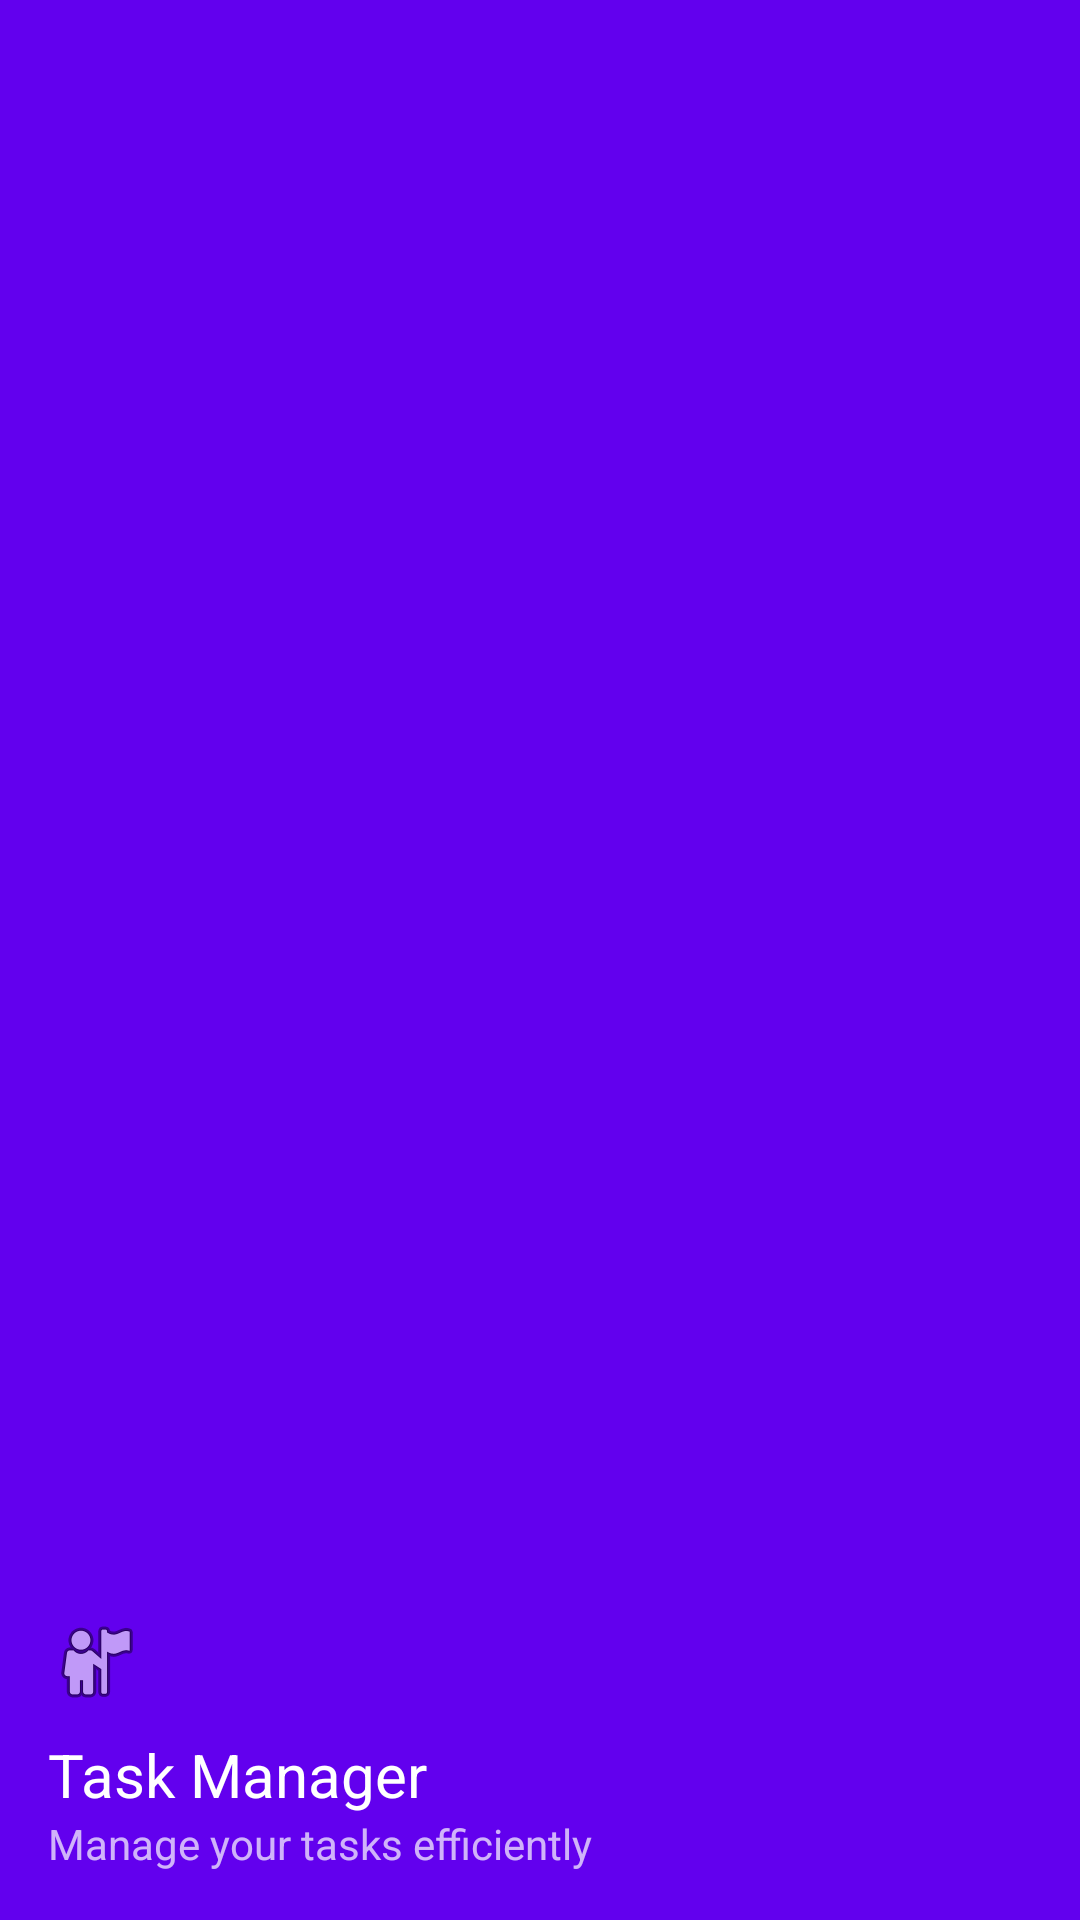

This screen was rendered from an Android layout file. Write that file and the resources it references.
<!-- AndroidManifest.xml: application theme Theme.Task41 -->
<!-- res/layout/nav_header.xml -->
<?xml version="1.0" encoding="utf-8"?>
<LinearLayout xmlns:android="http://schemas.android.com/apk/res/android"
    android:layout_width="match_parent"
    android:layout_height="176dp"
    android:background="@color/purple_500"
    android:gravity="bottom"
    android:orientation="vertical"
    android:padding="16dp"
    android:theme="@style/ThemeOverlay.AppCompat.Dark">

    <ImageView
        android:layout_width="wrap_content"
        android:layout_height="wrap_content"
        android:src="@android:drawable/ic_menu_myplaces" />

    <TextView
        android:layout_width="wrap_content"
        android:layout_height="wrap_content"
        android:paddingTop="8dp"
        android:text="Task Manager"
        android:textAppearance="@style/TextAppearance.AppCompat.Body1"
        android:textSize="20sp" />

    <TextView
        android:layout_width="wrap_content"
        android:layout_height="wrap_content"
        android:text="Manage your tasks efficiently" />

</LinearLayout>
<!-- resources referenced by this layout -->
<resources>
  <color name="purple_500">#FF6200EE</color>
  <style name="Theme.Task41" parent="Theme.MaterialComponents.DayNight.NoActionBar">
          
          <item name="colorPrimary">@color/purple_500</item>
          <item name="colorPrimaryVariant">@color/purple_700</item>
          <item name="colorOnPrimary">@color/white</item>
          
          <item name="colorSecondary">@color/teal_200</item>
          <item name="colorSecondaryVariant">@color/teal_700</item>
          <item name="colorOnSecondary">@color/black</item>
          
          <item name="android:statusBarColor">?attr/colorPrimaryVariant</item>
          
          
          <item name="android:windowBackground">@color/white</item>
          <item name="android:textColorPrimary">@color/black</item>
          <item name="android:textColorSecondary">@color/task_description_text</item>
          
          
          <item name="materialCardViewStyle">@style/Widget.App.CardView</item>
          <item name="textInputStyle">@style/Widget.App.TextInputLayout</item>
          <item name="toolbarStyle">@style/Widget.App.Toolbar</item>
      </style>
  <color name="purple_700">#FF3700B3</color>
  <color name="white">#FFFFFFFF</color>
  <color name="teal_200">#FF03DAC5</color>
  <color name="teal_700">#FF018786</color>
  <color name="black">#FF000000</color>
  <color name="task_description_text">#757575</color>
  <style name="Widget.App.CardView" parent="Widget.MaterialComponents.CardView">
          <item name="cardElevation">4dp</item>
          <item name="cardCornerRadius">8dp</item>
          <item name="cardBackgroundColor">@color/task_background</item>
          <item name="rippleColor">@color/purple_200</item>
      </style>
  <style name="Widget.App.TextInputLayout" parent="Widget.MaterialComponents.TextInputLayout.OutlinedBox">
          <item name="boxStrokeColor">@color/purple_500</item>
          <item name="hintTextColor">@color/purple_500</item>
      </style>
  <style name="Widget.App.Toolbar" parent="Widget.MaterialComponents.Toolbar.Primary">
          <item name="android:background">@color/purple_500</item>
          <item name="titleTextColor">@color/white</item>
          <item name="subtitleTextColor">@color/white</item>
      </style>
  <color name="task_background">#FFFFFF</color>
  <color name="purple_200">#FFBB86FC</color>
</resources>
